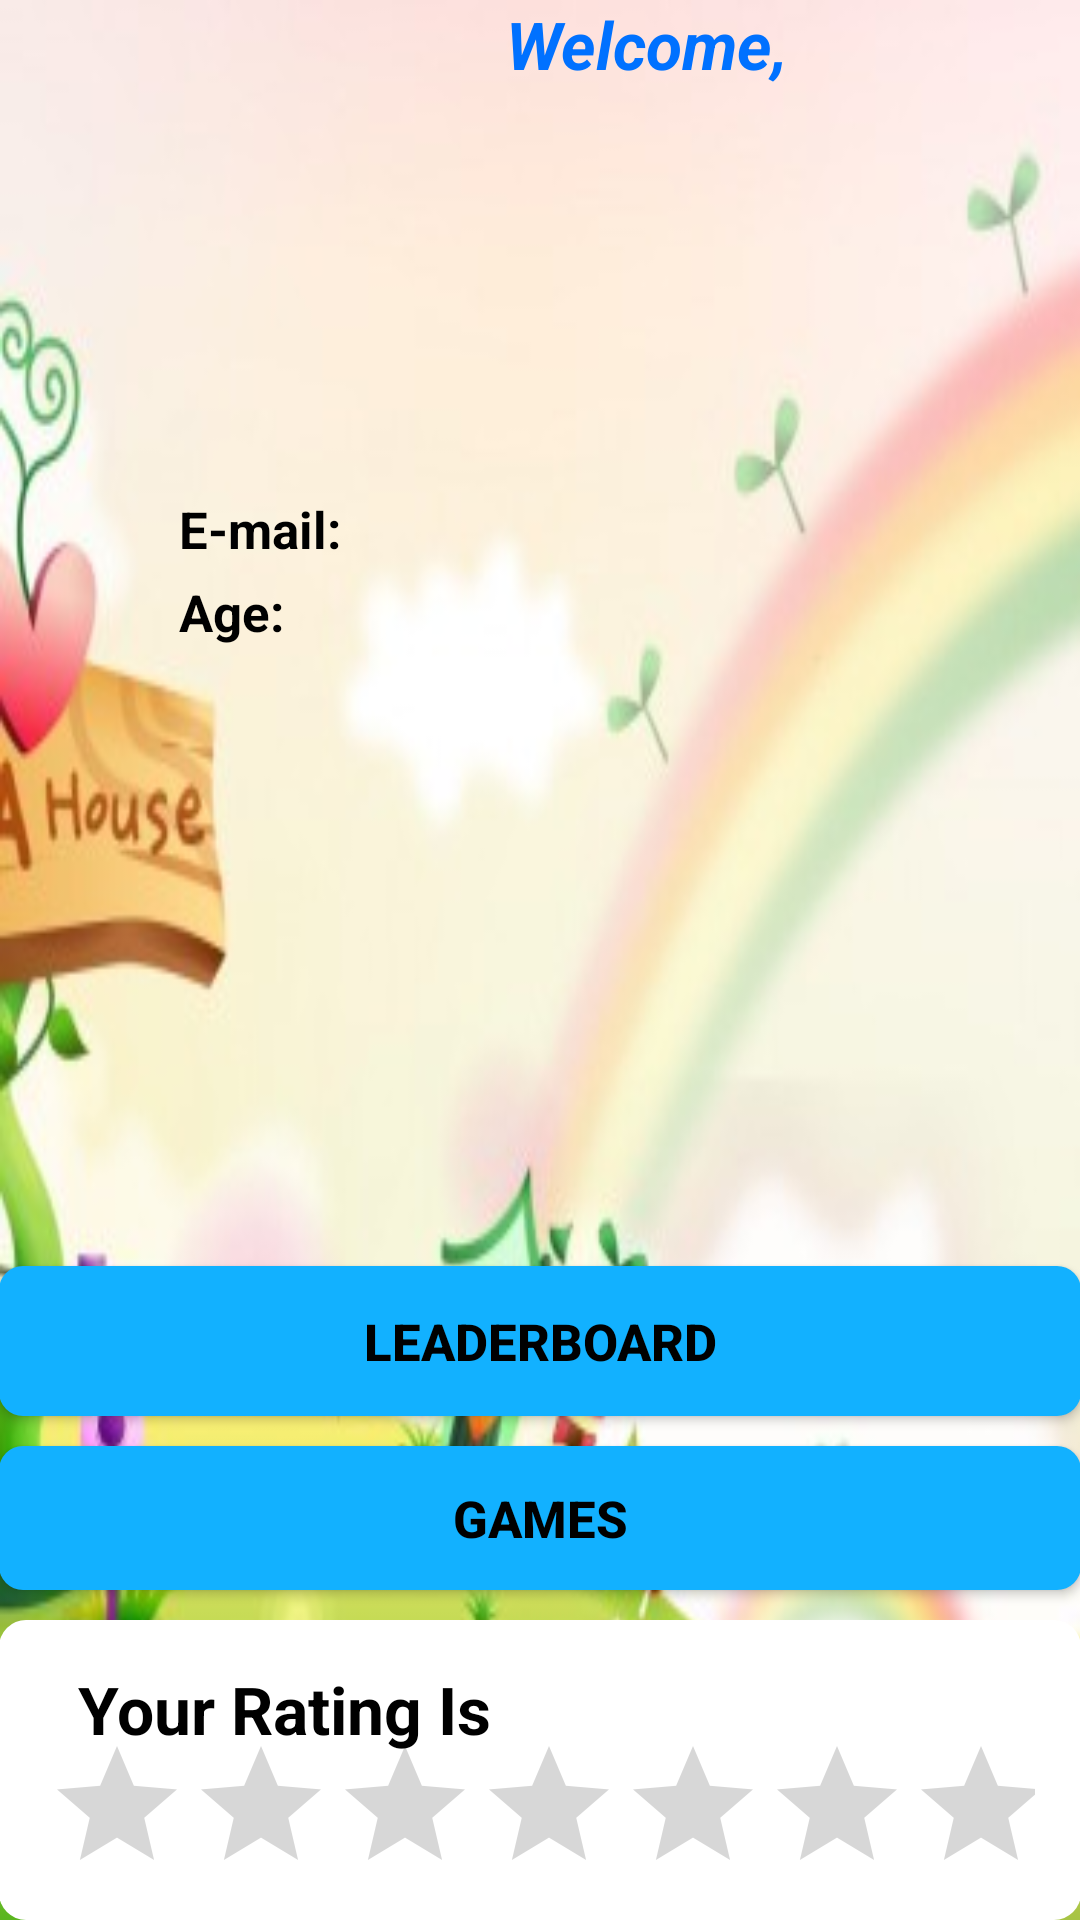

Here is an Android app screen rendered from its layout file. Give the layout XML and the strings, colors and styles it references.
<!-- AndroidManifest.xml: application theme AppTheme -->
<!-- res/layout/account.xml -->
<RelativeLayout xmlns:android="http://schemas.android.com/apk/res/android"
    xmlns:tools="http://schemas.android.com/tools"
    android:layout_width="match_parent"
    android:layout_height="match_parent"
    android:paddingBottom="@dimen/activity_vertical_margin"
    android:paddingLeft="@dimen/activity_horizontal_margin"
    android:paddingRight="@dimen/activity_horizontal_margin"
    android:paddingTop="@dimen/activity_vertical_margin"
    tools:context=".Account"

    android:background="@drawable/jy"
    >


    <RelativeLayout
        android:layout_width="370dp"
        android:layout_height="100dp"
        android:background="@drawable/rounded_bg"
        android:id="@+id/relativeLayout"
        android:layout_alignParentBottom="true"
        android:layout_alignParentRight="true"
        android:layout_alignParentEnd="true"
        android:paddingTop="15dp">

        <RatingBar
            android:id="@+id/ratingBar1"
            style="?android:attr/ratingBarStyle"
            android:layout_width="330dp"
            android:layout_height="wrap_content"
            android:isIndicator="true"
            android:numStars="5"
            android:layout_marginBottom="5dp"
            android:layout_alignParentBottom="true"
            android:layout_centerHorizontal="true" />

        <TextView
            android:layout_width="wrap_content"
            android:layout_height="wrap_content"
            android:text="Your Rating Is "
            android:textSize="22dp"
            android:id="@+id/textView10"
            android:textColor="#ff000000"
            android:textStyle="normal|bold"

            android:layout_alignParentTop="true"
            android:layout_alignLeft="@+id/ratingBar1"
            android:layout_alignStart="@+id/ratingBar1"
            android:layout_marginLeft="11dp"
            android:layout_marginStart="11dp" />
    </RelativeLayout>

    <Button
        android:layout_width="fill_parent"
        android:layout_height="50dp"
        android:text="LeaderBoard"
        android:textSize="17dp"
        android:backgroundTint="@color/colorPrimary"
        android:id="@+id/leaderbtn"
        android:background="@drawable/rounded_mathbtn3"
        android:textColor="#ff000000"

        android:layout_above="@+id/button"
        android:layout_alignParentLeft="true"
        android:layout_alignParentStart="true"
        android:layout_marginBottom="10dp"
        android:textStyle="bold" />

    <Button
        style="?android:attr/buttonStyleSmall"
        android:layout_width="match_parent"
        android:layout_height="wrap_content"
        android:text="Games"
        android:id="@+id/button"
        android:textSize="17dp"
        android:backgroundTint="@color/colorPrimary"
        android:background="@drawable/rounded_mathbtn3"
        android:textColor="#ff000000"
        android:layout_above="@+id/relativeLayout"
        android:layout_alignParentLeft="true"
        android:layout_alignParentStart="true"
        android:layout_marginBottom="10dp"
        android:textStyle="bold" />

    <TextView
        android:layout_width="wrap_content"
        android:layout_height="wrap_content"
        android:textAppearance="?android:attr/textAppearanceMedium"
        android:text="E-mail: "
        android:textSize="17sp"
        android:paddingLeft="60dp"
        android:id="@+id/emailInfo"
        android:paddingTop="15dp"
        android:textColor="#ff000000"

        android:layout_below="@+id/profileImg"
        android:textStyle="bold" />

    <TextView
        android:layout_width="wrap_content"
        android:layout_height="wrap_content"
        android:textColor="#0071FF"
        android:textStyle="bold|italic"
        android:textAppearance="?android:attr/textAppearanceLarge"
        android:text="Welcome, "
        android:id="@+id/welcomeuser"
        android:layout_marginLeft="19dp"
        android:layout_marginStart="19dp"
        android:layout_alignParentTop="true"
        android:layout_toRightOf="@+id/profileImg"
        android:layout_toEndOf="@+id/profileImg" />

    <ImageView
        android:layout_width="150dp"
        android:layout_height="150dp"
        android:id="@+id/profileImg"
        android:layout_alignParentTop="true"
        android:layout_alignParentLeft="true"
        android:layout_alignParentStart="true" />

    <TextView
        android:layout_width="wrap_content"
        android:layout_height="40dp"
        android:text="Age: "
        android:textSize="17sp"
        android:id="@+id/ageInfo"
        android:textColor="#ff000000"
        android:paddingLeft="60dp"

        android:paddingTop="5dp"
        android:layout_below="@+id/emailInfo"
        android:layout_alignParentLeft="true"
        android:layout_alignParentStart="true"
        android:textStyle="bold" />


</RelativeLayout>
<!-- resources referenced by this layout -->
<resources>
  <color name="colorPrimary">#12B1FF</color>
  <!-- drawable jy: jpg bitmap (drawable, 21397 bytes) -->
  <!-- drawable rounded_bg (drawable) -->
  <?xml version="1.0" encoding="utf-8"?>
  <shape xmlns:android="http://schemas.android.com/apk/res/android"
      android:shape="rectangle">
      <solid
          android:color="#FFFFFF" />
      <corners android:bottomRightRadius="9dp"
          android:bottomLeftRadius="9dp"
          android:topRightRadius="9dp"
          android:topLeftRadius="9dp"/>
  </shape>
  <!-- drawable rounded_mathbtn3 (drawable) -->
  <?xml version="1.0" encoding="utf-8"?>
  <shape xmlns:android="http://schemas.android.com/apk/res/android"
      android:shape="rectangle">
      <solid
          android:color="#ffbbd7ff" />
      <corners android:bottomRightRadius="8dp"
          android:bottomLeftRadius="8dp"
          android:topRightRadius="8dp"
          android:topLeftRadius="8dp"/>
  </shape>
  <style name="AppTheme" parent="Theme.AppCompat.Light.DarkActionBar">
               
              <item name="colorPrimary">@color/colorPrimary</item>
              <item name="colorPrimaryDark">@color/colorPrimaryDark</item>
              <item name="colorAccent">@color/colorAccent</item>
          </style>
  <color name="colorPrimaryDark">#12B1FF</color>
  <color name="colorAccent">#FF4081</color>
</resources>
